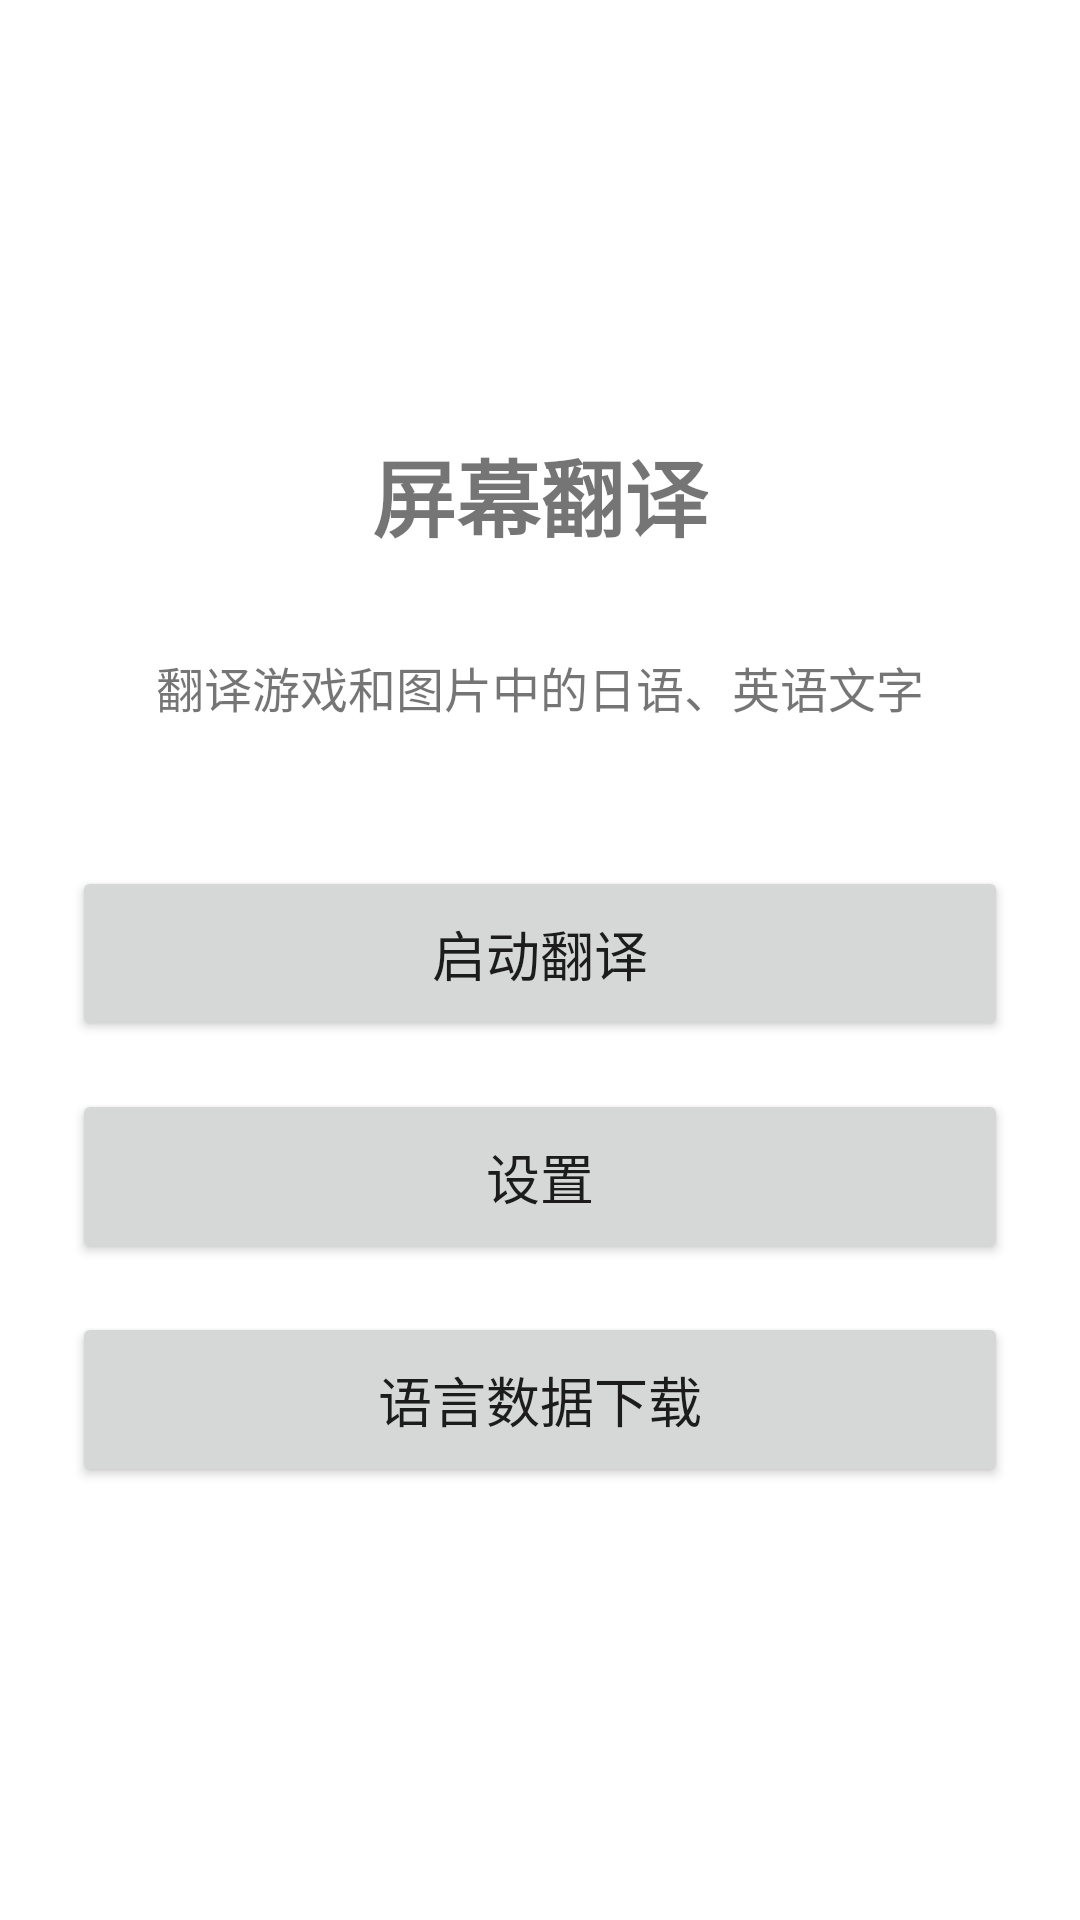

Write the Android layout XML for this screen, with the resource values it uses.
<!-- AndroidManifest.xml: application theme Theme.ScreenTranslator -->
<!-- res/layout/activity_main.xml -->
<?xml version="1.0" encoding="utf-8"?>
<LinearLayout xmlns:android="http://schemas.android.com/apk/res/android"
    android:layout_width="match_parent"
    android:layout_height="match_parent"
    android:orientation="vertical"
    android:padding="24dp"
    android:gravity="center">

    <TextView
        android:layout_width="wrap_content"
        android:layout_height="wrap_content"
        android:text="屏幕翻译"
        android:textSize="28sp"
        android:textStyle="bold"
        android:layout_marginBottom="32dp" />

    <TextView
        android:layout_width="wrap_content"
        android:layout_height="wrap_content"
        android:text="翻译游戏和图片中的日语、英语文字"
        android:textSize="16sp"
        android:layout_marginBottom="48dp"
        android:gravity="center" />

    <Button
        android:id="@+id/btn_start"
        android:layout_width="match_parent"
        android:layout_height="wrap_content"
        android:text="启动翻译"
        android:textSize="18sp"
        android:padding="16dp" />

    <Button
        android:id="@+id/btn_settings"
        android:layout_width="match_parent"
        android:layout_height="wrap_content"
        android:text="设置"
        android:textSize="18sp"
        android:padding="16dp"
        android:layout_marginTop="16dp" />

    <Button
        android:id="@+id/btn_language"
        android:layout_width="match_parent"
        android:layout_height="wrap_content"
        android:text="语言数据下载"
        android:textSize="18sp"
        android:padding="16dp"
        android:layout_marginTop="16dp" />

</LinearLayout>
<!-- resources referenced by this layout -->
<resources>
  <style name="Theme.ScreenTranslator" parent="Theme.MaterialComponents.DayNight.DarkActionBar">
          <item name="colorPrimary">@color/purple_500</item>
          <item name="colorPrimaryVariant">@color/purple_700</item>
          <item name="colorOnPrimary">@color/white</item>
          <item name="colorSecondary">@color/teal_200</item>
      </style>
  <!-- not gathered from this repository: default colours our renderer supplied (Android Studio template values) -->
  <color name="purple_500">#FF6200EE</color>
  <color name="purple_700">#FF3700B3</color>
  <color name="teal_200">#FF03DAC5</color>
  <color name="white">#FFFFFFFF</color>
</resources>
